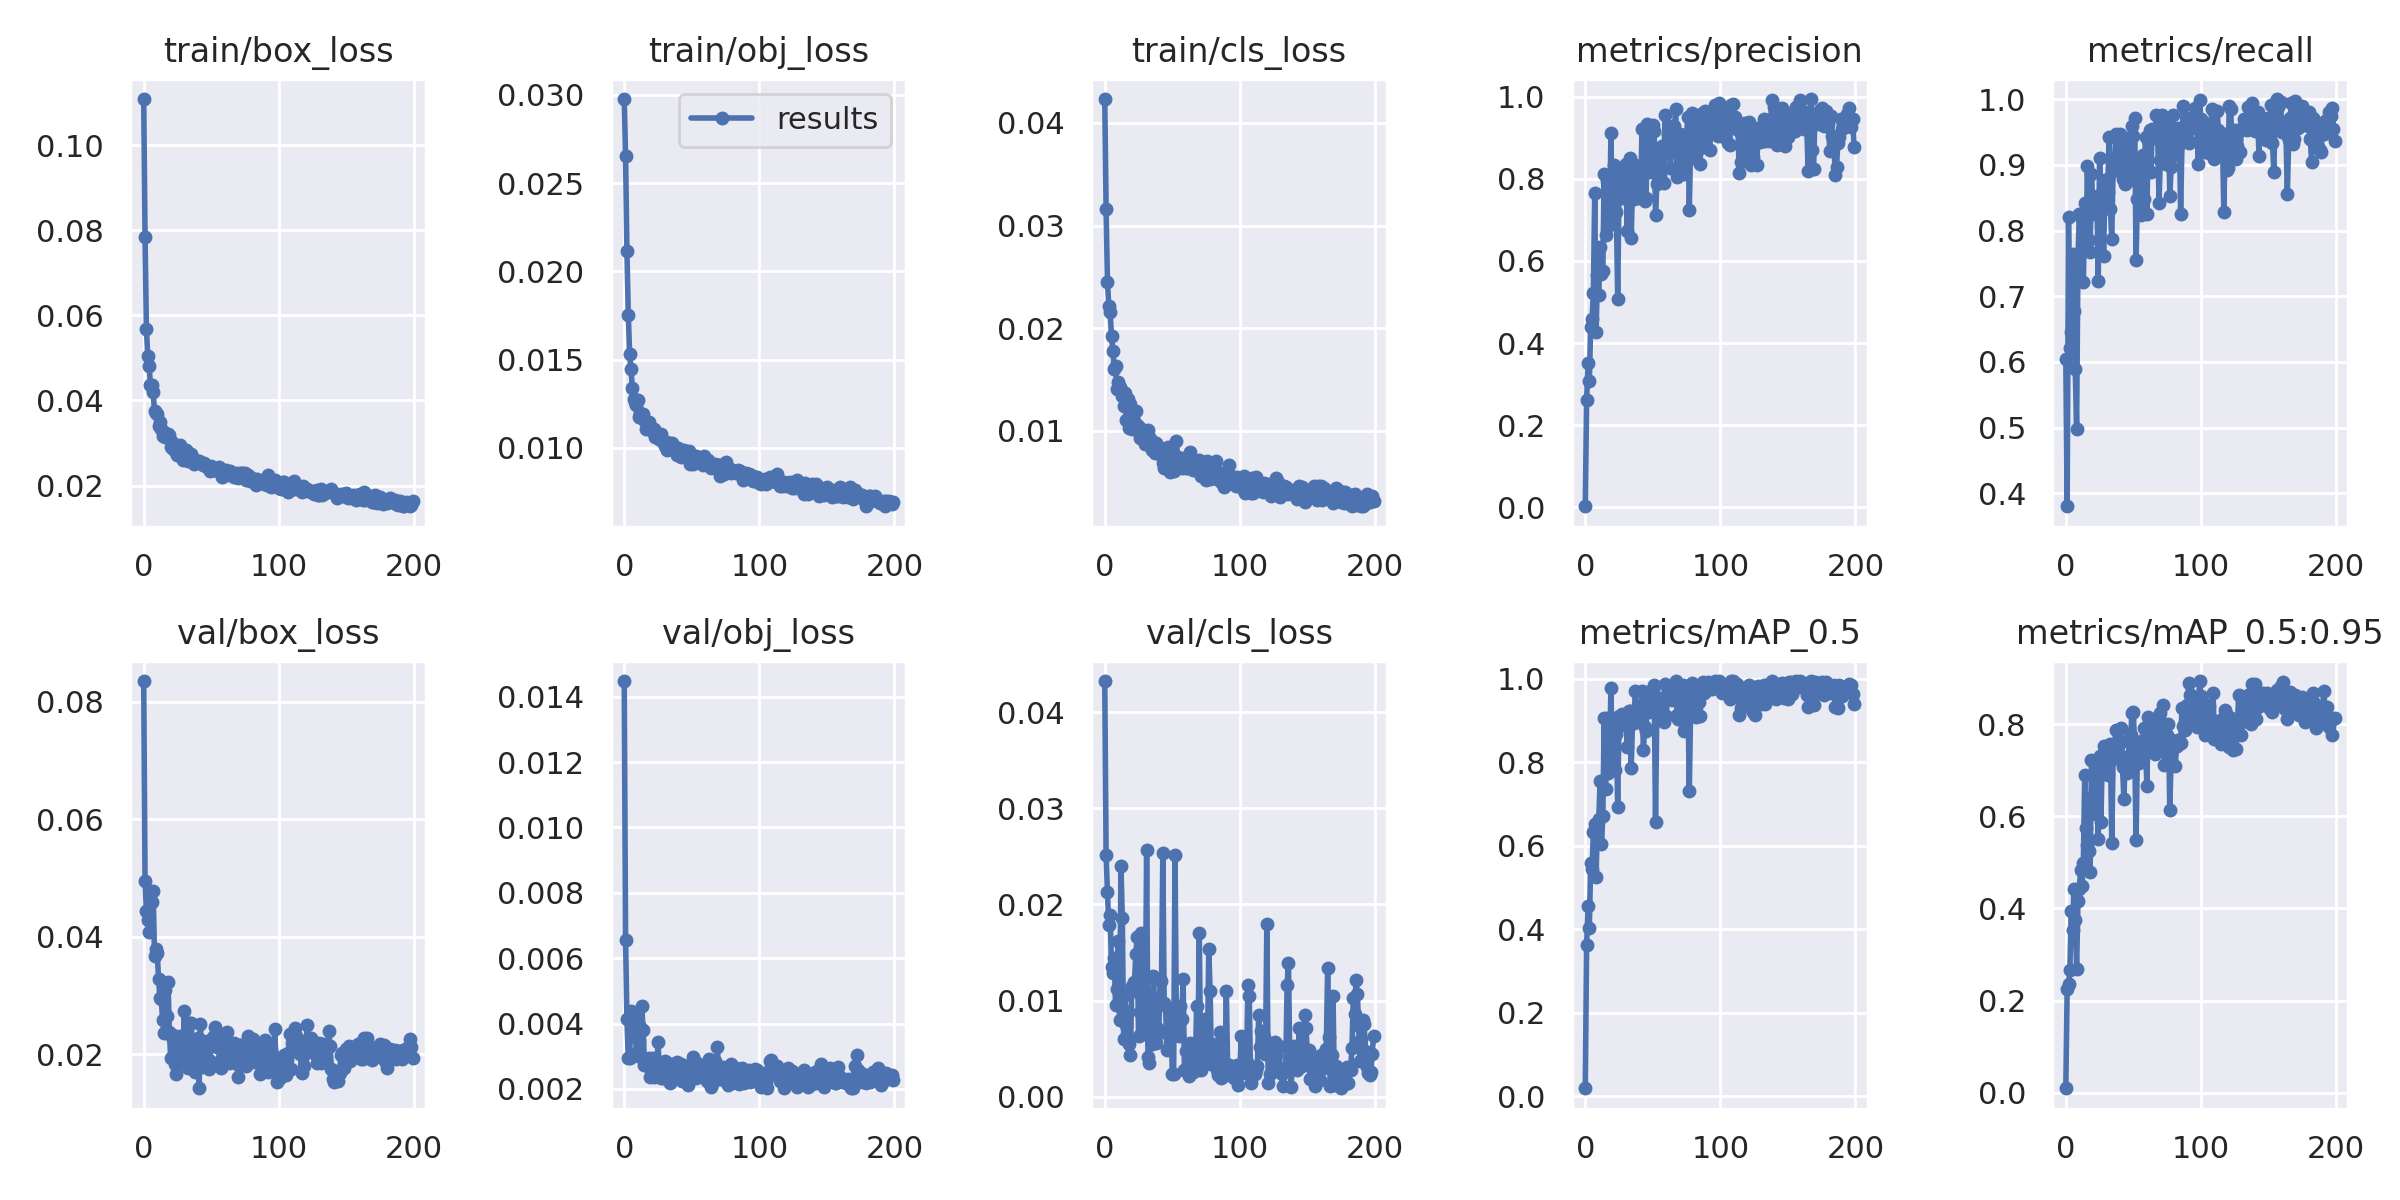

The data file committed next to this chart (first rows):
epoch, train/box_loss, train/obj_loss, train/cls_loss, metrics/precision, metrics/recall, metrics/mAP_0.5, metrics/mAP_0.5:0.95, val/box_loss, val/obj_loss, val/cls_loss, x/lr0, x/lr1, x/lr2
0, 0.1108, 0.02976, 0.04234, 0.002019, 0.605, 0.01895, 0.009687, 0.08357, 0.01448, 0.04323, 0.0865, 0.0015, 0.0015
1, 0.07835, 0.02654, 0.03157, 0.2618, 0.3805, 0.3631, 0.2246, 0.04954, 0.006562, 0.02512, 0.07209, 0.00309, 0.00309
2, 0.05674, 0.02114, 0.02448, 0.3502, 0.8207, 0.4569, 0.2361, 0.0444, 0.004129, 0.02124, 0.05767, 0.004669, 0.004669
3, 0.05052, 0.01755, 0.02213, 0.3082, 0.6219, 0.4034, 0.2656, 0.04292, 0.002933, 0.01783, 0.04324, 0.006238, 0.006238
4, 0.04805, 0.01533, 0.02154, 0.4393, 0.6457, 0.5585, 0.3933, 0.04078, 0.002948, 0.01885, 0.0288, 0.007796, 0.007796
5, 0.04367, 0.01444, 0.01918, 0.4588, 0.7647, 0.5437, 0.354, 0.04731, 0.004397, 0.01351, 0.01434, 0.009343, 0.009343
6, 0.04355, 0.01341, 0.0178, 0.522, 0.6773, 0.6321, 0.4422, 0.04604, 0.003862, 0.01283, 0.009802, 0.009802, 0.009802
7, 0.04186, 0.01275, 0.01605, 0.766, 0.5896, 0.6525, 0.3757, 0.04784, 0.003686, 0.0144, 0.009802, 0.009802, 0.009802
8, 0.03751, 0.01259, 0.01631, 0.4268, 0.4986, 0.5261, 0.2679, 0.03684, 0.00417, 0.009527, 0.009769, 0.009769, 0.009769
9, 0.03696, 0.01243, 0.01404, 0.5649, 0.7563, 0.6542, 0.4158, 0.0379, 0.003094, 0.01121, 0.009736, 0.009736, 0.009736
10, 0.03689, 0.01269, 0.01474, 0.5179, 0.825, 0.6648, 0.4418, 0.03731, 0.003003, 0.0162, 0.009703, 0.009703, 0.009703
11, 0.03397, 0.01174, 0.01426, 0.635, 0.8255, 0.7562, 0.484, 0.0329, 0.003459, 0.008022, 0.00967, 0.00967, 0.00967
12, 0.03482, 0.01198, 0.01394, 0.5672, 0.8175, 0.6045, 0.4485, 0.02957, 0.003904, 0.02399, 0.009637, 0.009637, 0.009637
13, 0.03337, 0.01186, 0.01337, 0.5746, 0.7218, 0.6704, 0.498, 0.02941, 0.004535, 0.01862, 0.009604, 0.009604, 0.009604
14, 0.03153, 0.01193, 0.01239, 0.8127, 0.8423, 0.9056, 0.6893, 0.02583, 0.003797, 0.005953, 0.009571, 0.009571, 0.009571
15, 0.03263, 0.01158, 0.01371, 0.6628, 0.7742, 0.7372, 0.5751, 0.02371, 0.002725, 0.01061, 0.009538, 0.009538, 0.009538
16, 0.03143, 0.01106, 0.01103, 0.7961, 0.8976, 0.907, 0.538, 0.03101, 0.002914, 0.00743, 0.009505, 0.009505, 0.009505
17, 0.03177, 0.01138, 0.01303, 0.6848, 0.7853, 0.775, 0.5237, 0.0266, 0.002924, 0.008772, 0.009472, 0.009472, 0.009472
18, 0.03202, 0.01145, 0.01022, 0.6999, 0.7667, 0.8205, 0.479, 0.03234, 0.002946, 0.005433, 0.009439, 0.009439, 0.009439
19, 0.03177, 0.01111, 0.01255, 0.9114, 0.8852, 0.9777, 0.723, 0.02388, 0.002369, 0.004332, 0.009406, 0.009406, 0.009406
20, 0.02914, 0.01115, 0.0102, 0.6942, 0.8408, 0.8008, 0.6449, 0.01938, 0.002562, 0.01152, 0.009373, 0.009373, 0.009373
21, 0.03031, 0.01089, 0.01087, 0.8337, 0.8252, 0.8905, 0.6848, 0.02292, 0.002958, 0.01102, 0.00934, 0.00934, 0.00934
22, 0.02856, 0.01104, 0.0109, 0.7467, 0.8331, 0.7809, 0.6042, 0.0233, 0.002358, 0.01196, 0.009307, 0.009307, 0.009307
23, 0.02929, 0.01061, 0.01193, 0.7203, 0.8522, 0.8683, 0.7203, 0.01839, 0.00266, 0.01486, 0.009274, 0.009274, 0.009274
24, 0.02782, 0.01077, 0.01053, 0.5083, 0.7227, 0.6926, 0.5496, 0.01665, 0.002547, 0.01661, 0.009241, 0.009241, 0.009241
25, 0.02721, 0.01081, 0.01031, 0.786, 0.9097, 0.9123, 0.7309, 0.01936, 0.003427, 0.00627, 0.009208, 0.009208, 0.009208
26, 0.02721, 0.01047, 0.009232, 0.8156, 0.8537, 0.8931, 0.5868, 0.02264, 0.002578, 0.008844, 0.009175, 0.009175, 0.009175
27, 0.02945, 0.01077, 0.0102, 0.7535, 0.8458, 0.916, 0.7309, 0.02306, 0.002342, 0.01697, 0.009142, 0.009142, 0.009142
28, 0.02705, 0.0104, 0.009769, 0.79, 0.762, 0.8886, 0.7518, 0.01968, 0.002605, 0.006904, 0.009109, 0.009109, 0.009109
29, 0.02593, 0.01046, 0.009889, 0.7949, 0.8763, 0.8992, 0.748, 0.01878, 0.00233, 0.006565, 0.009076, 0.009076, 0.009076
30, 0.02678, 0.0101, 0.008673, 0.8374, 0.8775, 0.9133, 0.7059, 0.02748, 0.002867, 0.007828, 0.009043, 0.009043, 0.009043
31, 0.02833, 0.01035, 0.008789, 0.6727, 0.8583, 0.8377, 0.6901, 0.0184, 0.002576, 0.02561, 0.00901, 0.00901, 0.00901
32, 0.02778, 0.009863, 0.01001, 0.7761, 0.9418, 0.9237, 0.7285, 0.02395, 0.002782, 0.004123, 0.008977, 0.008977, 0.008977
33, 0.02582, 0.01001, 0.009361, 0.8518, 0.8334, 0.9231, 0.7561, 0.01769, 0.00269, 0.003548, 0.008944, 0.008944, 0.008944
34, 0.02682, 0.01027, 0.009116, 0.656, 0.7874, 0.7864, 0.5417, 0.02539, 0.002196, 0.008325, 0.008911, 0.008911, 0.008911
35, 0.02744, 0.01029, 0.008154, 0.7909, 0.8907, 0.9012, 0.7251, 0.02534, 0.002749, 0.005461, 0.008878, 0.008878, 0.008878
36, 0.02576, 0.009867, 0.008438, 0.7516, 0.9014, 0.8938, 0.7525, 0.01966, 0.002509, 0.0125, 0.008845, 0.008845, 0.008845
37, 0.02511, 0.009867, 0.007849, 0.835, 0.9474, 0.97, 0.7861, 0.01913, 0.002609, 0.009522, 0.008812, 0.008812, 0.008812
38, 0.02561, 0.009765, 0.008825, 0.8231, 0.9406, 0.922, 0.7519, 0.01706, 0.002417, 0.005616, 0.008779, 0.008779, 0.008779
39, 0.02568, 0.009581, 0.007801, 0.8076, 0.9105, 0.9359, 0.7333, 0.01992, 0.002827, 0.007156, 0.008746, 0.008746, 0.008746
40, 0.02568, 0.009994, 0.00844, 0.7528, 0.9469, 0.9216, 0.7597, 0.0228, 0.002682, 0.00663, 0.008713, 0.008713, 0.008713
41, 0.02578, 0.009887, 0.007923, 0.7708, 0.9004, 0.9066, 0.7921, 0.01425, 0.00237, 0.0122, 0.00868, 0.00868, 0.00868
42, 0.02546, 0.009462, 0.007655, 0.9228, 0.8782, 0.9707, 0.7073, 0.02524, 0.002749, 0.012, 0.008647, 0.008647, 0.008647
43, 0.02511, 0.009628, 0.006816, 0.7547, 0.8905, 0.8296, 0.6374, 0.01789, 0.002243, 0.0253, 0.008614, 0.008614, 0.008614
44, 0.02481, 0.009887, 0.006314, 0.7466, 0.8712, 0.8856, 0.7278, 0.0209, 0.00224, 0.009713, 0.008581, 0.008581, 0.008581
45, 0.02523, 0.00946, 0.0067, 0.7528, 0.9413, 0.8748, 0.6932, 0.02234, 0.002635, 0.009433, 0.008548, 0.008548, 0.008548
46, 0.02456, 0.009545, 0.006908, 0.9345, 0.9262, 0.9686, 0.7098, 0.01931, 0.002699, 0.004875, 0.008515, 0.008515, 0.008515
47, 0.02431, 0.009692, 0.008393, 0.8173, 0.9343, 0.9196, 0.766, 0.01939, 0.002118, 0.006904, 0.008482, 0.008482, 0.008482
48, 0.02427, 0.009845, 0.005955, 0.8345, 0.8772, 0.9437, 0.7766, 0.0175, 0.002268, 0.00616, 0.008449, 0.008449, 0.008449
49, 0.02338, 0.00906, 0.006679, 0.8698, 0.9586, 0.9605, 0.8244, 0.01893, 0.002523, 0.008865, 0.008416, 0.008416, 0.008416
50, 0.0245, 0.009471, 0.006192, 0.9327, 0.9443, 0.9741, 0.8272, 0.02192, 0.002719, 0.002373, 0.008383, 0.008383, 0.008383
51, 0.02379, 0.009066, 0.006086, 0.9163, 0.9717, 0.9855, 0.7472, 0.02292, 0.002979, 0.002399, 0.00835, 0.00835, 0.00835
52, 0.02356, 0.009379, 0.00746, 0.7123, 0.7549, 0.6572, 0.5475, 0.02228, 0.002645, 0.02517, 0.008317, 0.008317, 0.008317
53, 0.02373, 0.009557, 0.008974, 0.7871, 0.8477, 0.9358, 0.7361, 0.02476, 0.002337, 0.008376, 0.008284, 0.008284, 0.008284
54, 0.02392, 0.009343, 0.00745, 0.7961, 0.9048, 0.9471, 0.7145, 0.02132, 0.002805, 0.006378, 0.008251, 0.008251, 0.008251
55, 0.02364, 0.009208, 0.006406, 0.8075, 0.8477, 0.9426, 0.7271, 0.02289, 0.002483, 0.006344, 0.008218, 0.008218, 0.008218
56, 0.02433, 0.009422, 0.006849, 0.8536, 0.8239, 0.9032, 0.7613, 0.01867, 0.002637, 0.009403, 0.008185, 0.008185, 0.008185
57, 0.0238, 0.009236, 0.006363, 0.8793, 0.9144, 0.9539, 0.7662, 0.01766, 0.002525, 0.008098, 0.008152, 0.008152, 0.008152
58, 0.02201, 0.009036, 0.006625, 0.7904, 0.8483, 0.8974, 0.7912, 0.01825, 0.002367, 0.01222, 0.008119, 0.008119, 0.008119
59, 0.02312, 0.009509, 0.007369, 0.9565, 0.9416, 0.989, 0.7559, 0.0191, 0.00269, 0.002797, 0.008086, 0.008086, 0.008086
... 140 more rows
